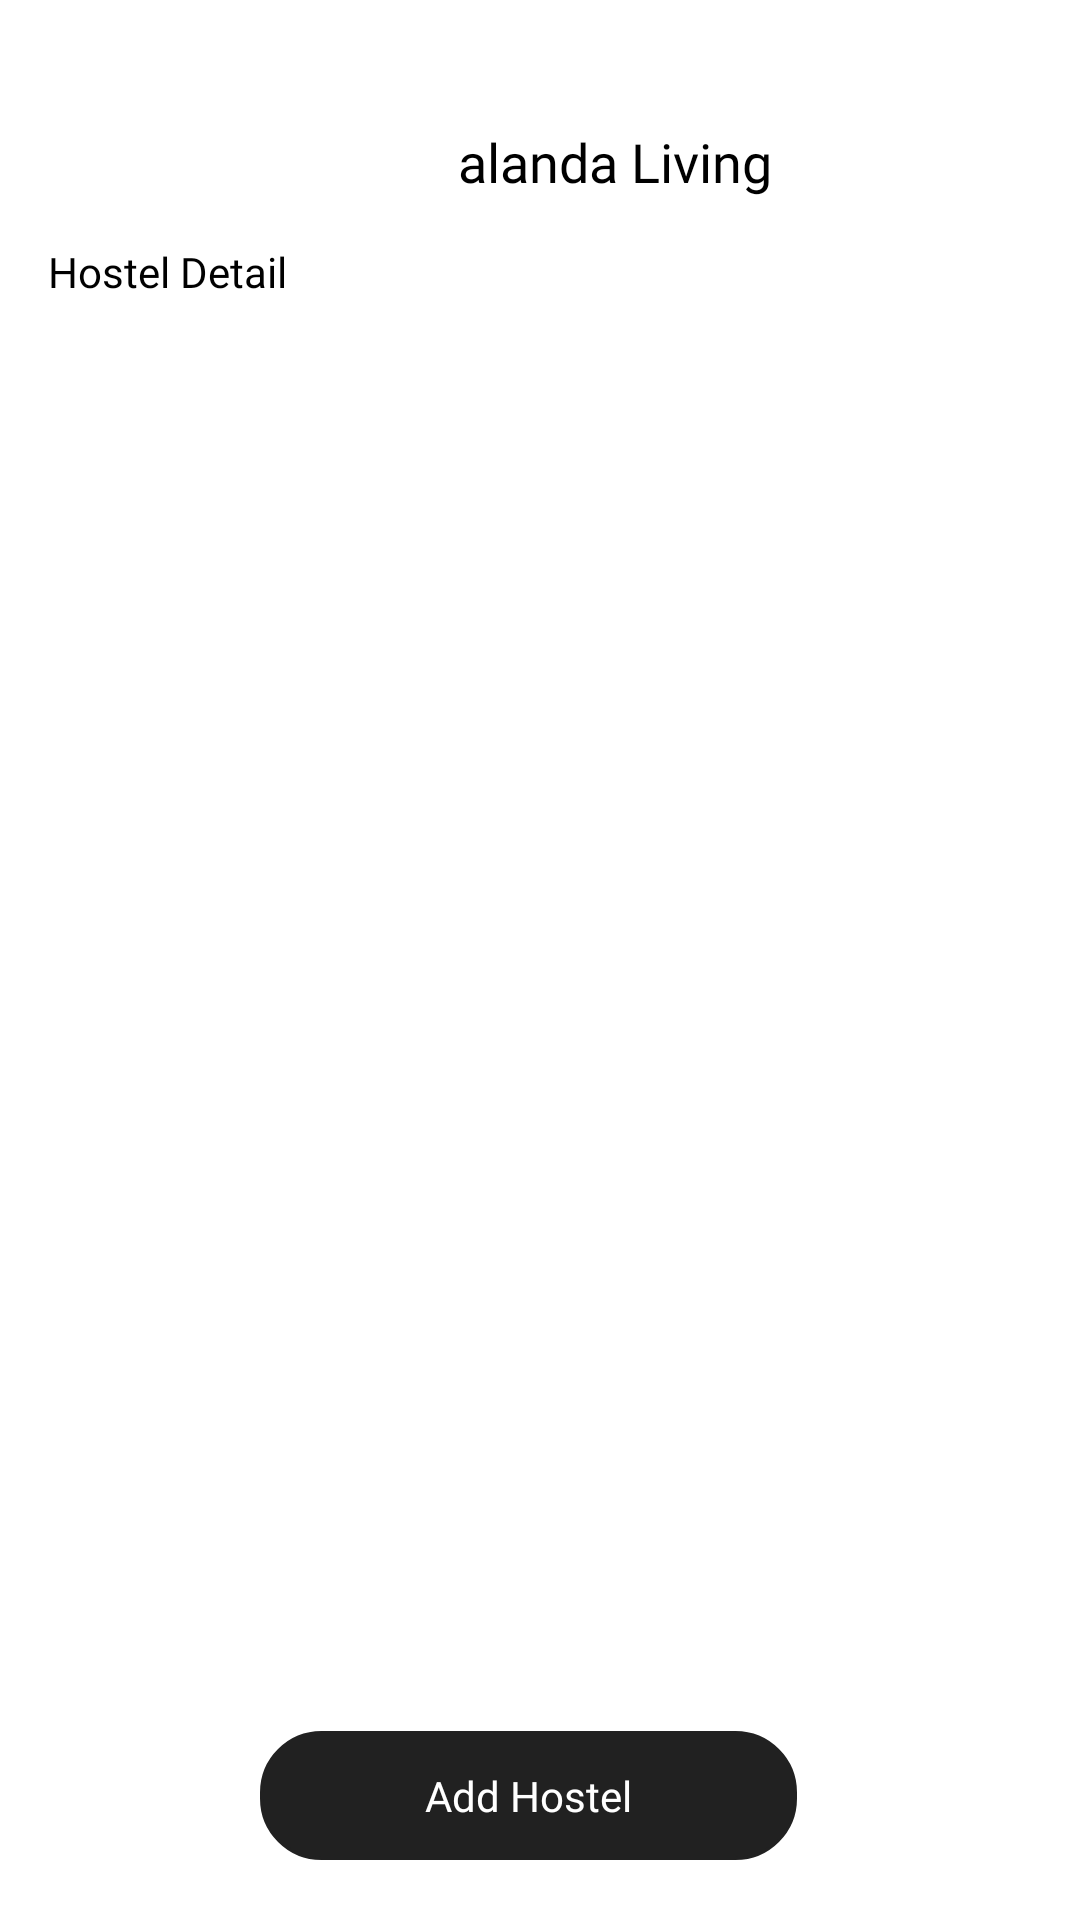

Write the Android layout XML for this screen, with the resource values it uses.
<!-- AndroidManifest.xml: application theme Theme.NalandaApp -->
<!-- res/layout/activity_hostel_detail.xml -->
<?xml version="1.0" encoding="utf-8"?>
<androidx.constraintlayout.widget.ConstraintLayout xmlns:android="http://schemas.android.com/apk/res/android"
    xmlns:app="http://schemas.android.com/apk/res-auto"
    xmlns:tools="http://schemas.android.com/tools"
    android:layout_width="match_parent"
    android:layout_height="match_parent"
    android:background="@color/white"
    tools:context=".HostelDetail">

    <LinearLayout
        android:id="@+id/nalanda_logo_and_name_ll_hostel_detail"
        android:layout_width="match_parent"
        android:layout_height="wrap_content"
        android:layout_marginTop="16dp"
        android:gravity="center|bottom"
        android:orientation="horizontal"
        app:layout_constraintEnd_toEndOf="parent"
        app:layout_constraintStart_toStartOf="parent"
        app:layout_constraintTop_toTopOf="parent">

        <ImageView
            android:layout_width="50dp"
            android:layout_height="50dp"
            android:importantForAccessibility="no"
            android:src="@drawable/nalanda_logo" />

        <TextView
            android:layout_width="wrap_content"
            android:layout_height="wrap_content"
            android:fontFamily="@font/poppins_semi_bold"
            android:text="alanda Living"
            android:textColor="@color/black"
            android:textSize="18sp"
            tools:ignore="HardcodedText" />
    </LinearLayout>

    <androidx.appcompat.widget.AppCompatButton
        android:id="@+id/hostel_detail_back_btn"
        android:layout_width="30dp"
        android:layout_height="30dp"
        android:layout_marginStart="16dp"
        android:layout_marginEnd="16dp"
        android:background="@drawable/curvy_back_icon"
        android:contentDescription="Back Button"
        android:elevation="5dp"
        app:layout_constraintTop_toTopOf="@id/nalanda_logo_and_name_ll_hostel_detail"
        app:layout_constraintBottom_toBottomOf="@id/nalanda_logo_and_name_ll_hostel_detail"
        app:layout_constraintStart_toStartOf="parent"
        tools:ignore="HardcodedText" />

    <TextView
        android:layout_width="wrap_content"
        android:layout_height="wrap_content"
        android:text="Hostel Detail"
        android:id="@+id/hostel_detail_text"
        android:textColor="@color/black"
        android:fontFamily="@font/poppins_semi_bold"
        app:layout_constraintTop_toBottomOf="@id/nalanda_logo_and_name_ll_hostel_detail"
        app:layout_constraintStart_toStartOf="parent"
        android:layout_marginStart="16dp"
        android:layout_marginTop="15dp"
        tools:ignore="HardcodedText" />

    <androidx.recyclerview.widget.RecyclerView
        android:layout_width="match_parent"
        android:layout_height="0dp"
        android:id="@+id/hostelDetailRV"
        android:layout_marginTop="10dp"
        android:layout_marginBottom="10dp"
        android:orientation="vertical"
        app:layout_constraintTop_toBottomOf="@id/hostel_detail_text"
        app:layout_constraintBottom_toTopOf="@id/hostel_detail_add_btn"/>

    <androidx.appcompat.widget.AppCompatButton
        android:id="@+id/hostel_detail_add_btn"
        android:layout_width="wrap_content"
        android:layout_height="43dp"
        android:layout_marginEnd="8dp"
        android:text="Add Hostel"
        android:paddingEnd="55dp"
        android:paddingStart="55dp"
        android:textColor="@color/white"
        android:fontFamily="@font/poppins_regular"
        android:textAllCaps="false"
        android:layout_marginBottom="20dp"
        android:backgroundTint="@color/different_black"
        android:background="@drawable/no_border_curve"
        app:layout_constraintStart_toStartOf="parent"
        app:layout_constraintEnd_toEndOf="parent"
        app:layout_constraintBottom_toBottomOf="parent"
        tools:ignore="HardcodedText" />

</androidx.constraintlayout.widget.ConstraintLayout>
<!-- resources referenced by this layout -->
<resources>
  <color name="black">#FF000000</color>
  <color name="different_black">#212121</color>
  <color name="white">#FFFFFFFF</color>
  <!-- drawable no_border_curve (drawable) -->
  <?xml version="1.0" encoding="utf-8"?>
  <shape xmlns:android="http://schemas.android.com/apk/res/android" android:shape="rectangle">
      <corners android:radius="20dp"/>
      <stroke  android:width="1dp"/>
  </shape>
  <style name="Theme.NalandaApp" parent="Theme.MaterialComponents.DayNight.NoActionBar">
          
          <item name="colorPrimary">@color/black</item>
          <item name="colorPrimaryVariant">#7CB8E7</item>
          <item name="colorOnPrimary">@color/white</item>
          
          <item name="colorSecondary">@color/nalanda_blue</item>
          <item name="colorSecondaryVariant">@color/teal_700</item>
          <item name="colorOnSecondary">@color/black</item>
          
          <item name="android:statusBarColor" tools:targetApi="l">?attr/colorPrimaryVariant</item>
          
      </style>
  <color name="nalanda_blue">#2D6BC8</color>
  <color name="teal_700">#FF018786</color>
</resources>
